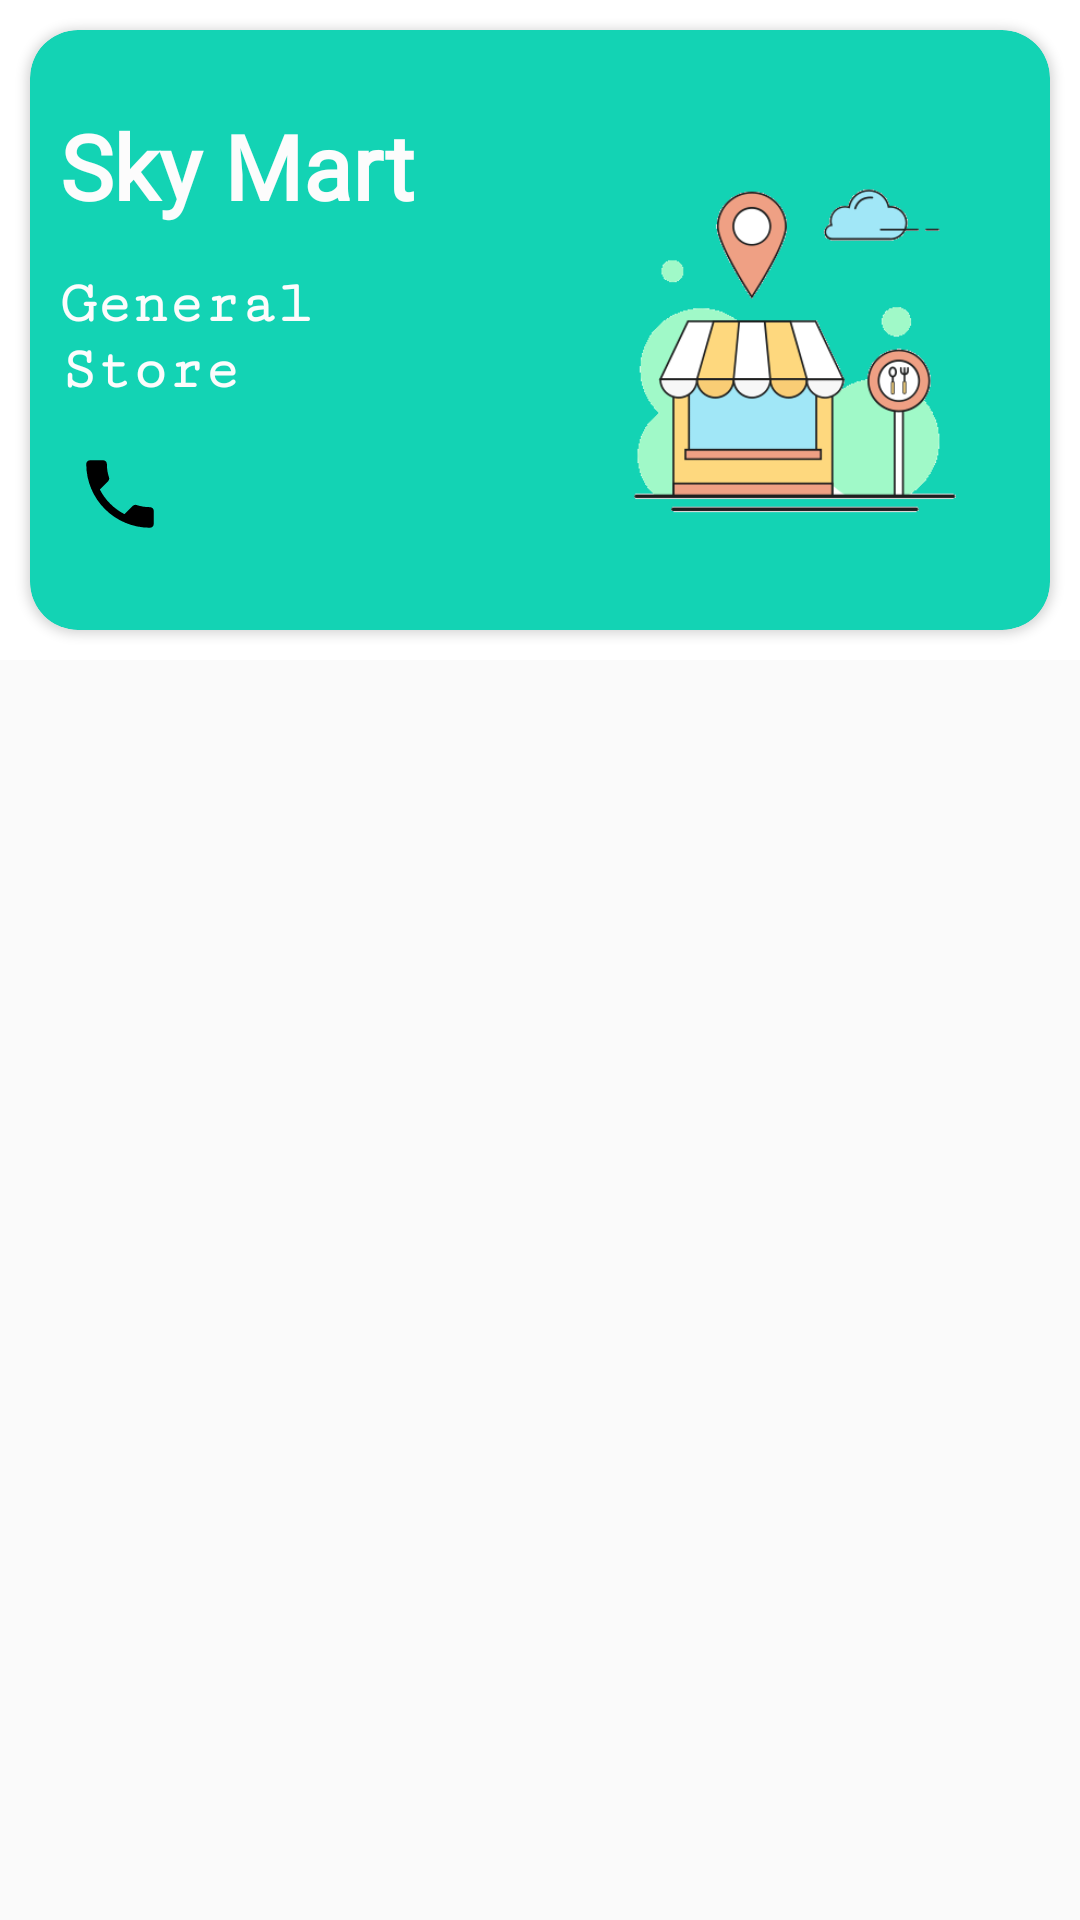

This screen was rendered from an Android layout file. Write that file and the resources it references.
<!-- AndroidManifest.xml: application theme AppTheme -->
<!-- res/layout/activity_items_list.xml -->
<?xml version="1.0" encoding="utf-8"?>
<LinearLayout
    android:orientation="vertical"
    xmlns:android="http://schemas.android.com/apk/res/android"
    xmlns:app="http://schemas.android.com/apk/res-auto"
    xmlns:tools="http://schemas.android.com/tools"
    android:layout_width="match_parent"
    android:layout_height="match_parent"
    tools:context=".RestaurantsList">

    <RelativeLayout
        android:background="@color/white"
        android:id="@+id/toolbar_main_activity"
        android:layout_width="match_parent"
        android:layout_height="wrap_content">



        <RelativeLayout
            android:id="@+id/relLayout1"
            android:layout_width="match_parent"
            android:layout_height="wrap_content">


            
            <androidx.cardview.widget.CardView
                android:layout_margin="10dp"
                android:layout_width="match_parent"
                android:layout_height="wrap_content"
                android:layout_marginBottom="20dp"
                app:cardCornerRadius="16dp"
                app:cardPreventCornerOverlap="false"
                app:cardBackgroundColor="@color/designMainColor"
                android:minHeight="200dp"
                android:layout_alignParentTop="true">

                <LinearLayout
                    android:layout_width="match_parent"
                    android:layout_height="wrap_content"
                    android:layout_gravity="center_vertical"
                    android:gravity="center_vertical">

                    <LinearLayout
                        android:layout_width="0dp"
                        android:layout_height="wrap_content"
                        android:padding="10dp"
                        android:orientation="vertical"
                        android:layout_weight="1">

                        <TextView
                            android:layout_width="wrap_content"
                            android:layout_height="wrap_content"
                            android:fontFamily="@font/aladin"
                            android:text="Sky Mart"
                            android:textColor="@color/whiteBodyColor"
                            android:textSize="30sp"
                            android:textStyle="bold" />

                        <TextView
                            android:layout_marginTop="15dp"
                            android:layout_width="wrap_content"
                            android:layout_height="wrap_content"
                            android:text="General Store"
                            android:fontFamily="serif-monospace"
                            android:textColor="@color/whiteBodyColor"
                            android:textStyle="bold"
                            android:textSize="20sp"/>
                        <LinearLayout
                            android:layout_marginTop="10dp"
                            android:layout_width="match_parent"
                            android:layout_height="wrap_content"
                            android:orientation="horizontal">

                            <ImageView
                                android:id="@+id/phone"
                                android:paddingTop="5dp"
                                android:paddingBottom="5dp"
                                android:layout_width="40dp"
                                android:layout_height="40dp"
                                android:backgroundTint="@android:color/white"
                                android:src="@drawable/call"
                                android:tint="@android:color/black"/>

                            <ImageView
                                android:id="@+id/email"
                                android:paddingTop="5dp"
                                android:paddingBottom="5dp"
                                android:layout_width="40dp"
                                android:layout_height="40dp"
                                android:backgroundTint="@android:color/white"
                                android:src="@drawable/ic_email_black_24dp"/>
                            <ImageView
                                android:id="@+id/directions"
                                android:paddingTop="5dp"
                                android:paddingBottom="5dp"
                                android:layout_width="40dp"
                                android:layout_height="40dp"
                                android:src="@drawable/ic_directions_black_24dp"
                                android:tint="@android:color/black"/>
                        </LinearLayout>

                    </LinearLayout>
                    <ImageView
                        android:layout_width="0dp"
                        android:layout_weight="1"
                        android:layout_height="wrap_content"
                        android:adjustViewBounds="true"
                        android:cropToPadding="true"
                        android:padding="20dp"
                        android:src="@drawable/stores"
                        android:elevation="44dp"/>
                </LinearLayout>
            </androidx.cardview.widget.CardView>




        </RelativeLayout>
    </RelativeLayout>

    <androidx.recyclerview.widget.RecyclerView
        android:layout_width="match_parent"
        android:layout_height="match_parent"
        android:id="@+id/recycler_view_items"
        android:layout_marginBottom="20dp"/>
</LinearLayout>
<!-- resources referenced by this layout -->
<resources>
  <color name="colorAccent">#4CAF50</color>
  <color name="colorPrimary">#00BCD4</color>
  <color name="designMainColor">#13D3B4</color>
  <color name="white">#ffffff</color>
  <color name="whiteBodyColor">#FCFCFC</color>
  <!-- drawable call (drawable) -->
  <vector android:height="24dp" android:tint="#03A8F3"
      android:viewportHeight="24.0" android:viewportWidth="24.0"
      android:width="24dp" xmlns:android="http://schemas.android.com/apk/res/android">
      <path android:fillColor="#FF000000" android:pathData="M6.62,10.79c1.44,2.83 3.76,5.14 6.59,6.59l2.2,-2.2c0.27,-0.27 0.67,-0.36 1.02,-0.24 1.12,0.37 2.33,0.57 3.57,0.57 0.55,0 1,0.45 1,1V20c0,0.55 -0.45,1 -1,1 -9.39,0 -17,-7.61 -17,-17 0,-0.55 0.45,-1 1,-1h3.5c0.55,0 1,0.45 1,1 0,1.25 0.2,2.45 0.57,3.57 0.11,0.35 0.03,0.74 -0.25,1.02l-2.2,2.2z"/>
  </vector>
  <!-- drawable hardware: png bitmap (drawable, 317161 bytes) -->
  <!-- drawable stores: png bitmap (drawable, 23044 bytes) -->
  <style name="AppTheme" parent="Theme.AppCompat.Light.NoActionBar">
          
          <item name="colorPrimary">@color/colorPrimary</item>
          <item name="colorPrimaryDark">@color/colorPrimaryDark</item>
          <item name="colorAccent">@color/colorAccent</item>
      </style>
  <color name="colorPrimaryDark">#2196F3</color>
</resources>
